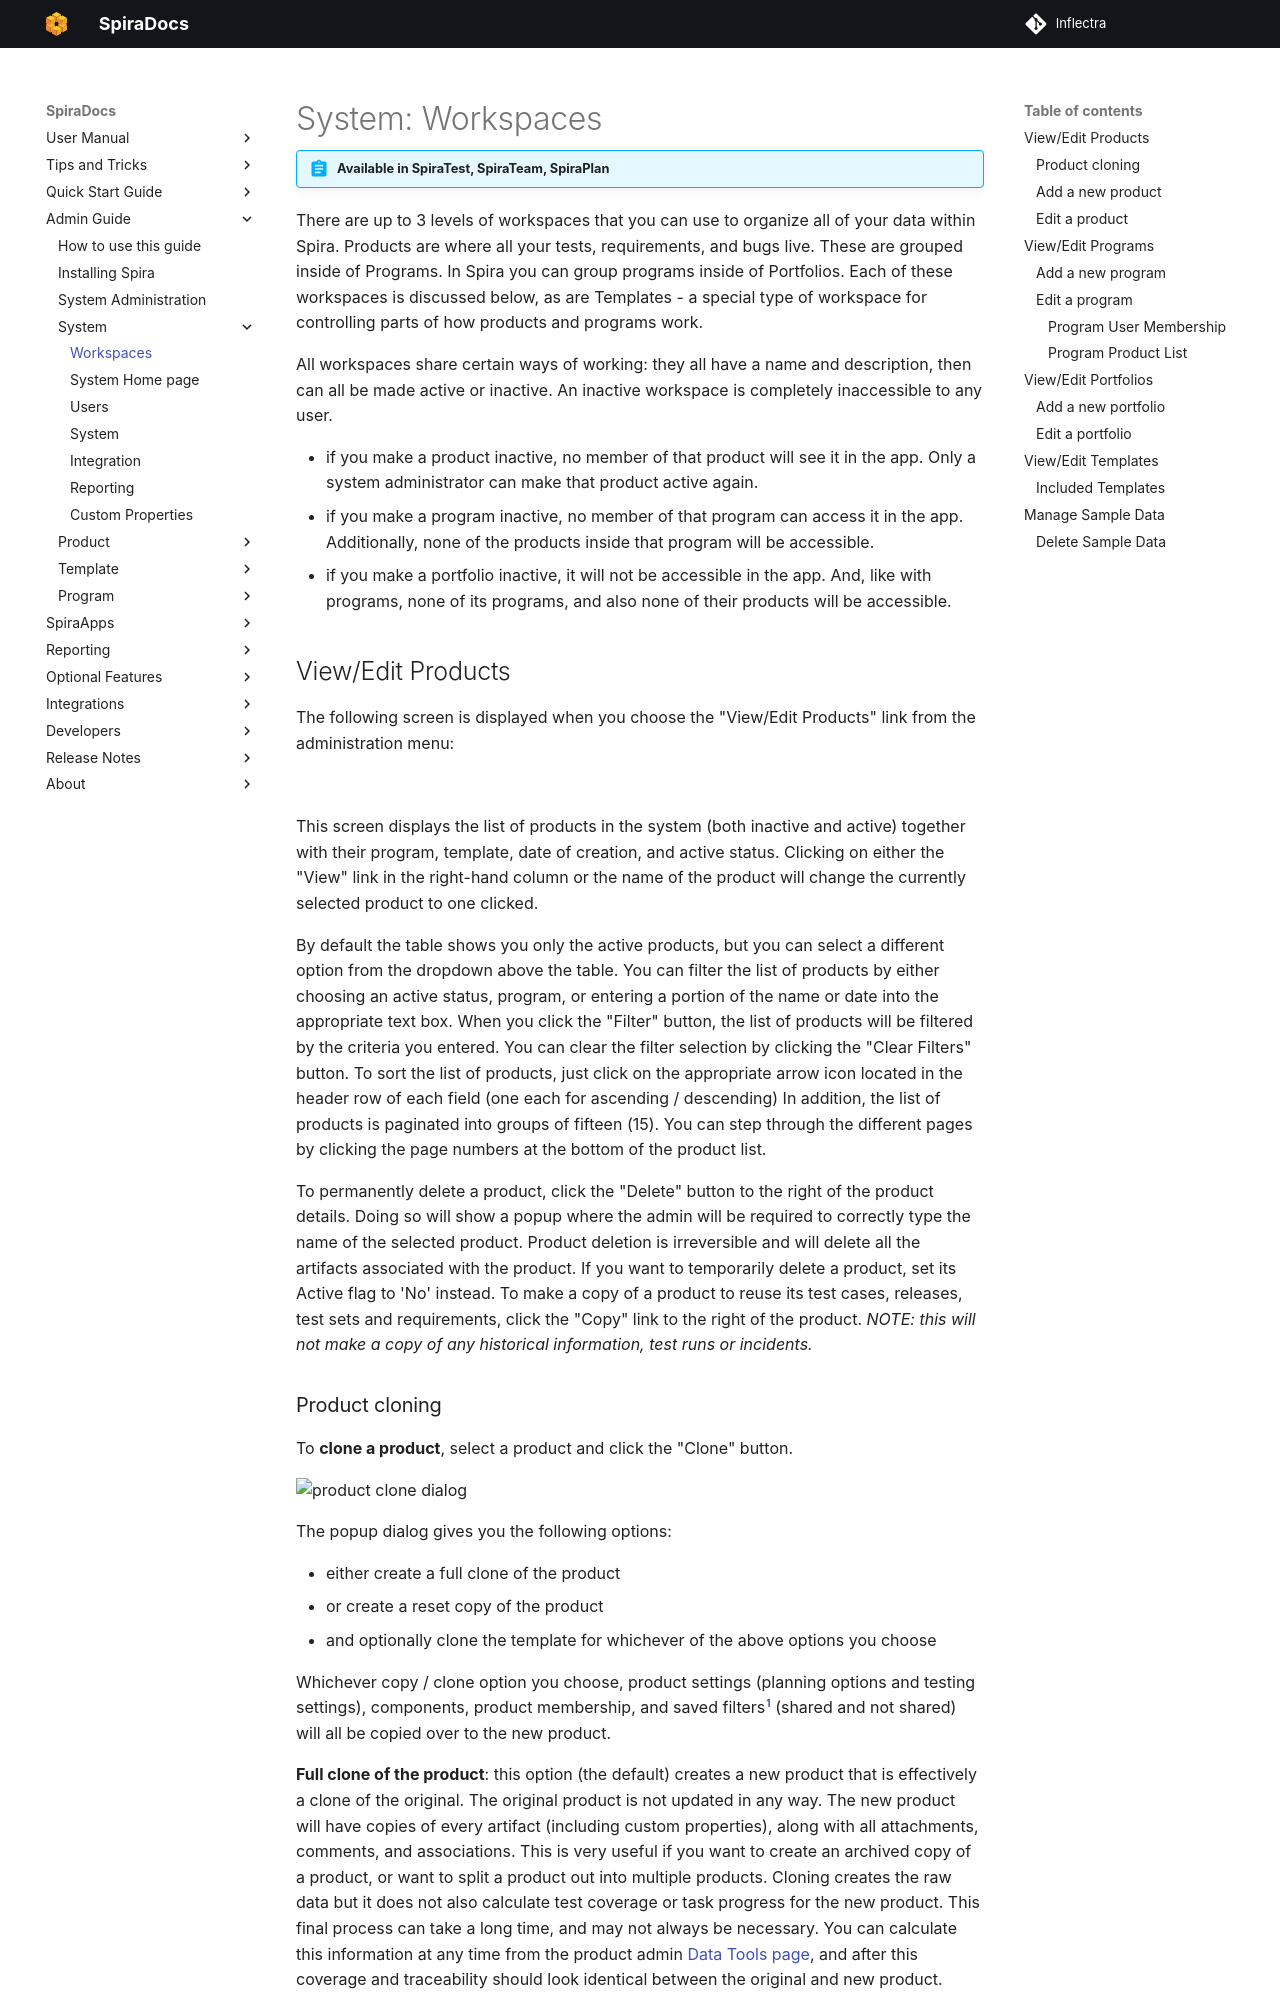

repository: Inflectra/spira-documentation · page: Spira-Administration-Guide/System-Workspaces/index.html · generator: mkdocs

---
pdf: true
---

# System: Workspaces
!!! abstract "Available in SpiraTest, SpiraTeam, SpiraPlan"

There are up to 3 levels of workspaces that you can use to organize all of your data within Spira. Products are where all your tests, requirements, and bugs live. These are grouped inside of Programs. In Spira you can group programs inside of Portfolios. Each of these workspaces is discussed below, as are Templates - a special type of workspace for controlling parts of how products and programs work.

All workspaces share certain ways of working: they all have a name and description, then can all be made active or inactive. An inactive workspace is completely inaccessible to any user.

- if you make a product inactive, no member of that product will see it in the app. Only a system administrator can make that product active again. 
- if you make a program inactive, no member of that program can access it in the app. Additionally, none of the products inside that program will be accessible.
- if you make a portfolio inactive, it will not be accessible in the app. And, like with programs, none of its programs, and also none of their products will be accessible.

## View/Edit Products
The following screen is displayed when you choose the "View/Edit Products" link from the administration menu:

![](img/System_Workspaces_33.png)

This screen displays the list of products in the system (both inactive and active) together with their program, template, date of creation, and active status. Clicking on either the "View" link in the right-hand column or the name of the product will change the currently selected product to one clicked.

By default the table shows you only the active products, but you can select a different option from the dropdown above the table. You can filter the list of products by either choosing an active status, program, or entering a portion of the name or date into the appropriate text box. When you click the "Filter" button, the list of products will be filtered by the criteria you entered. You can clear the filter selection by clicking the "Clear Filters" button. To sort the list of products, just click on the appropriate arrow icon located in the header row of each field (one each for ascending / descending) In addition, the list of products is paginated into groups of fifteen (15). You can step through the different pages by clicking the page numbers at the bottom of the product list.

To permanently delete a product, click the "Delete" button to the right of the product details. Doing so will show a popup where the admin will be required to correctly type the name of the selected product. Product deletion is irreversible and will delete all the artifacts associated with the product. If you want to temporarily delete a product, set its Active flag to 'No' instead. To make a copy of a product to reuse its test cases, releases, test sets and requirements, click the "Copy" link to the right of the product. *NOTE: this will not make a copy of any historical information, test runs or incidents.*
